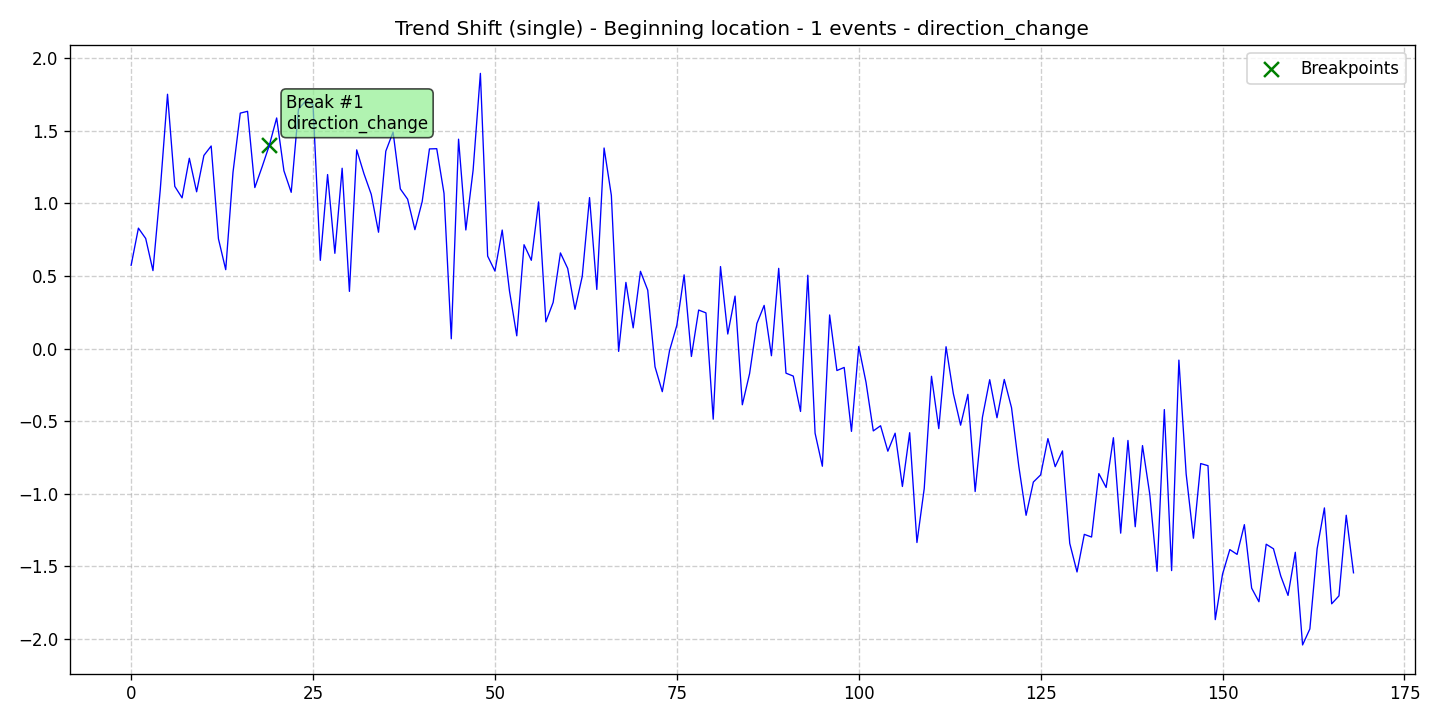

Source data for this figure (header and first rows):
data, stationary, det_lin_up, det_lin_down, det_quad, det_cubic, det_exp, det_damped, stoc_trend, volatility, single_seas, multiple_seas, point_anom_single, point_anom_multi, collect_anom, context_anom, mean_shift, var_shift, trend_shift, date, is_break, is_anomaly, is_multi, location_beginning
0.5728, 0, 0, 0, 0, 0, 0, 0, 0, 0, 0, 0, 0, 0, 0, 0, 0, 0, 1, 2020-01-01, 0, 0, 0, 1
0.8284, 0, 0, 0, 0, 0, 0, 0, 0, 0, 0, 0, 0, 0, 0, 0, 0, 0, 1, 2020-01-02, 0, 0, 0, 1
0.7575, 0, 0, 0, 0, 0, 0, 0, 0, 0, 0, 0, 0, 0, 0, 0, 0, 0, 1, 2020-01-03, 0, 0, 0, 1
0.5361, 0, 0, 0, 0, 0, 0, 0, 0, 0, 0, 0, 0, 0, 0, 0, 0, 0, 1, 2020-01-04, 0, 0, 0, 1
1.091, 0, 0, 0, 0, 0, 0, 0, 0, 0, 0, 0, 0, 0, 0, 0, 0, 0, 1, 2020-01-05, 0, 0, 0, 1
1.75, 0, 0, 0, 0, 0, 0, 0, 0, 0, 0, 0, 0, 0, 0, 0, 0, 0, 1, 2020-01-06, 0, 0, 0, 1
1.116, 0, 0, 0, 0, 0, 0, 0, 0, 0, 0, 0, 0, 0, 0, 0, 0, 0, 1, 2020-01-07, 0, 0, 0, 1
1.037, 0, 0, 0, 0, 0, 0, 0, 0, 0, 0, 0, 0, 0, 0, 0, 0, 0, 1, 2020-01-08, 0, 0, 0, 1
1.309, 0, 0, 0, 0, 0, 0, 0, 0, 0, 0, 0, 0, 0, 0, 0, 0, 0, 1, 2020-01-09, 0, 0, 0, 1
1.079, 0, 0, 0, 0, 0, 0, 0, 0, 0, 0, 0, 0, 0, 0, 0, 0, 0, 1, 2020-01-10, 0, 0, 0, 1
1.329, 0, 0, 0, 0, 0, 0, 0, 0, 0, 0, 0, 0, 0, 0, 0, 0, 0, 1, 2020-01-11, 0, 0, 0, 1
1.394, 0, 0, 0, 0, 0, 0, 0, 0, 0, 0, 0, 0, 0, 0, 0, 0, 0, 1, 2020-01-12, 0, 0, 0, 1
0.7548, 0, 0, 0, 0, 0, 0, 0, 0, 0, 0, 0, 0, 0, 0, 0, 0, 0, 1, 2020-01-13, 0, 0, 0, 1
0.5426, 0, 0, 0, 0, 0, 0, 0, 0, 0, 0, 0, 0, 0, 0, 0, 0, 0, 1, 2020-01-14, 0, 0, 0, 1
1.213, 0, 0, 0, 0, 0, 0, 0, 0, 0, 0, 0, 0, 0, 0, 0, 0, 0, 1, 2020-01-15, 0, 0, 0, 1
1.62, 0, 0, 0, 0, 0, 0, 0, 0, 0, 0, 0, 0, 0, 0, 0, 0, 0, 1, 2020-01-16, 0, 0, 0, 1
1.633, 0, 0, 0, 0, 0, 0, 0, 0, 0, 0, 0, 0, 0, 0, 0, 0, 0, 1, 2020-01-17, 0, 0, 0, 1
1.108, 0, 0, 0, 0, 0, 0, 0, 0, 0, 0, 0, 0, 0, 0, 0, 0, 0, 1, 2020-01-18, 0, 0, 0, 1
1.25, 0, 0, 0, 0, 0, 0, 0, 0, 0, 0, 0, 0, 0, 0, 0, 0, 0, 1, 2020-01-19, 0, 0, 0, 1
1.4, 0, 0, 0, 0, 0, 0, 0, 0, 0, 0, 0, 0, 0, 0, 0, 0, 0, 1, 2020-01-20, 1, 0, 0, 1
1.587, 0, 0, 0, 0, 0, 0, 0, 0, 0, 0, 0, 0, 0, 0, 0, 0, 0, 1, 2020-01-21, 0, 0, 0, 1
1.223, 0, 0, 0, 0, 0, 0, 0, 0, 0, 0, 0, 0, 0, 0, 0, 0, 0, 1, 2020-01-22, 0, 0, 0, 1
1.075, 0, 0, 0, 0, 0, 0, 0, 0, 0, 0, 0, 0, 0, 0, 0, 0, 0, 1, 2020-01-23, 0, 0, 0, 1
1.648, 0, 0, 0, 0, 0, 0, 0, 0, 0, 0, 0, 0, 0, 0, 0, 0, 0, 1, 2020-01-24, 0, 0, 0, 1
1.705, 0, 0, 0, 0, 0, 0, 0, 0, 0, 0, 0, 0, 0, 0, 0, 0, 0, 1, 2020-01-25, 0, 0, 0, 1
1.678, 0, 0, 0, 0, 0, 0, 0, 0, 0, 0, 0, 0, 0, 0, 0, 0, 0, 1, 2020-01-26, 0, 0, 0, 1
0.6068, 0, 0, 0, 0, 0, 0, 0, 0, 0, 0, 0, 0, 0, 0, 0, 0, 0, 1, 2020-01-27, 0, 0, 0, 1
1.197, 0, 0, 0, 0, 0, 0, 0, 0, 0, 0, 0, 0, 0, 0, 0, 0, 0, 1, 2020-01-28, 0, 0, 0, 1
0.6552, 0, 0, 0, 0, 0, 0, 0, 0, 0, 0, 0, 0, 0, 0, 0, 0, 0, 1, 2020-01-29, 0, 0, 0, 1
1.241, 0, 0, 0, 0, 0, 0, 0, 0, 0, 0, 0, 0, 0, 0, 0, 0, 0, 1, 2020-01-30, 0, 0, 0, 1
0.3932, 0, 0, 0, 0, 0, 0, 0, 0, 0, 0, 0, 0, 0, 0, 0, 0, 0, 1, 2020-01-31, 0, 0, 0, 1
1.367, 0, 0, 0, 0, 0, 0, 0, 0, 0, 0, 0, 0, 0, 0, 0, 0, 0, 1, 2020-02-01, 0, 0, 0, 1
1.203, 0, 0, 0, 0, 0, 0, 0, 0, 0, 0, 0, 0, 0, 0, 0, 0, 0, 1, 2020-02-02, 0, 0, 0, 1
1.061, 0, 0, 0, 0, 0, 0, 0, 0, 0, 0, 0, 0, 0, 0, 0, 0, 0, 1, 2020-02-03, 0, 0, 0, 1
0.8003, 0, 0, 0, 0, 0, 0, 0, 0, 0, 0, 0, 0, 0, 0, 0, 0, 0, 1, 2020-02-04, 0, 0, 0, 1
1.358, 0, 0, 0, 0, 0, 0, 0, 0, 0, 0, 0, 0, 0, 0, 0, 0, 0, 1, 2020-02-05, 0, 0, 0, 1
1.489, 0, 0, 0, 0, 0, 0, 0, 0, 0, 0, 0, 0, 0, 0, 0, 0, 0, 1, 2020-02-06, 0, 0, 0, 1
1.098, 0, 0, 0, 0, 0, 0, 0, 0, 0, 0, 0, 0, 0, 0, 0, 0, 0, 1, 2020-02-07, 0, 0, 0, 1
1.028, 0, 0, 0, 0, 0, 0, 0, 0, 0, 0, 0, 0, 0, 0, 0, 0, 0, 1, 2020-02-08, 0, 0, 0, 1
0.8179, 0, 0, 0, 0, 0, 0, 0, 0, 0, 0, 0, 0, 0, 0, 0, 0, 0, 1, 2020-02-09, 0, 0, 0, 1
1.011, 0, 0, 0, 0, 0, 0, 0, 0, 0, 0, 0, 0, 0, 0, 0, 0, 0, 1, 2020-02-10, 0, 0, 0, 1
1.374, 0, 0, 0, 0, 0, 0, 0, 0, 0, 0, 0, 0, 0, 0, 0, 0, 0, 1, 2020-02-11, 0, 0, 0, 1
1.375, 0, 0, 0, 0, 0, 0, 0, 0, 0, 0, 0, 0, 0, 0, 0, 0, 0, 1, 2020-02-12, 0, 0, 0, 1
1.068, 0, 0, 0, 0, 0, 0, 0, 0, 0, 0, 0, 0, 0, 0, 0, 0, 0, 1, 2020-02-13, 0, 0, 0, 1
0.06689, 0, 0, 0, 0, 0, 0, 0, 0, 0, 0, 0, 0, 0, 0, 0, 0, 0, 1, 2020-02-14, 0, 0, 0, 1
1.441, 0, 0, 0, 0, 0, 0, 0, 0, 0, 0, 0, 0, 0, 0, 0, 0, 0, 1, 2020-02-15, 0, 0, 0, 1
0.8159, 0, 0, 0, 0, 0, 0, 0, 0, 0, 0, 0, 0, 0, 0, 0, 0, 0, 1, 2020-02-16, 0, 0, 0, 1
1.228, 0, 0, 0, 0, 0, 0, 0, 0, 0, 0, 0, 0, 0, 0, 0, 0, 0, 1, 2020-02-17, 0, 0, 0, 1
1.894, 0, 0, 0, 0, 0, 0, 0, 0, 0, 0, 0, 0, 0, 0, 0, 0, 0, 1, 2020-02-18, 0, 0, 0, 1
0.636, 0, 0, 0, 0, 0, 0, 0, 0, 0, 0, 0, 0, 0, 0, 0, 0, 0, 1, 2020-02-19, 0, 0, 0, 1
0.533, 0, 0, 0, 0, 0, 0, 0, 0, 0, 0, 0, 0, 0, 0, 0, 0, 0, 1, 2020-02-20, 0, 0, 0, 1
0.8154, 0, 0, 0, 0, 0, 0, 0, 0, 0, 0, 0, 0, 0, 0, 0, 0, 0, 1, 2020-02-21, 0, 0, 0, 1
0.3954, 0, 0, 0, 0, 0, 0, 0, 0, 0, 0, 0, 0, 0, 0, 0, 0, 0, 1, 2020-02-22, 0, 0, 0, 1
0.08731, 0, 0, 0, 0, 0, 0, 0, 0, 0, 0, 0, 0, 0, 0, 0, 0, 0, 1, 2020-02-23, 0, 0, 0, 1
0.7145, 0, 0, 0, 0, 0, 0, 0, 0, 0, 0, 0, 0, 0, 0, 0, 0, 0, 1, 2020-02-24, 0, 0, 0, 1
0.6071, 0, 0, 0, 0, 0, 0, 0, 0, 0, 0, 0, 0, 0, 0, 0, 0, 0, 1, 2020-02-25, 0, 0, 0, 1
1.009, 0, 0, 0, 0, 0, 0, 0, 0, 0, 0, 0, 0, 0, 0, 0, 0, 0, 1, 2020-02-26, 0, 0, 0, 1
0.1834, 0, 0, 0, 0, 0, 0, 0, 0, 0, 0, 0, 0, 0, 0, 0, 0, 0, 1, 2020-02-27, 0, 0, 0, 1
0.3173, 0, 0, 0, 0, 0, 0, 0, 0, 0, 0, 0, 0, 0, 0, 0, 0, 0, 1, 2020-02-28, 0, 0, 0, 1
0.658, 0, 0, 0, 0, 0, 0, 0, 0, 0, 0, 0, 0, 0, 0, 0, 0, 0, 1, 2020-02-29, 0, 0, 0, 1
... 109 more rows
